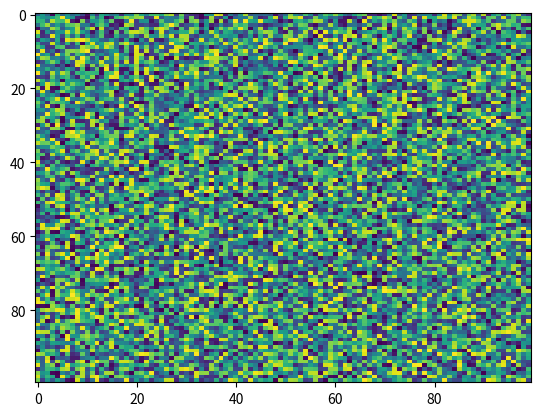

Python code for this plot:
import matplotlib.pyplot as plt
import numpy as np
X = np.random.rand(100, 100)
plt.imshow(X, norm=None, alpha=None, cmap='viridis', aspect='auto', interpolation='nearest', data=None)
